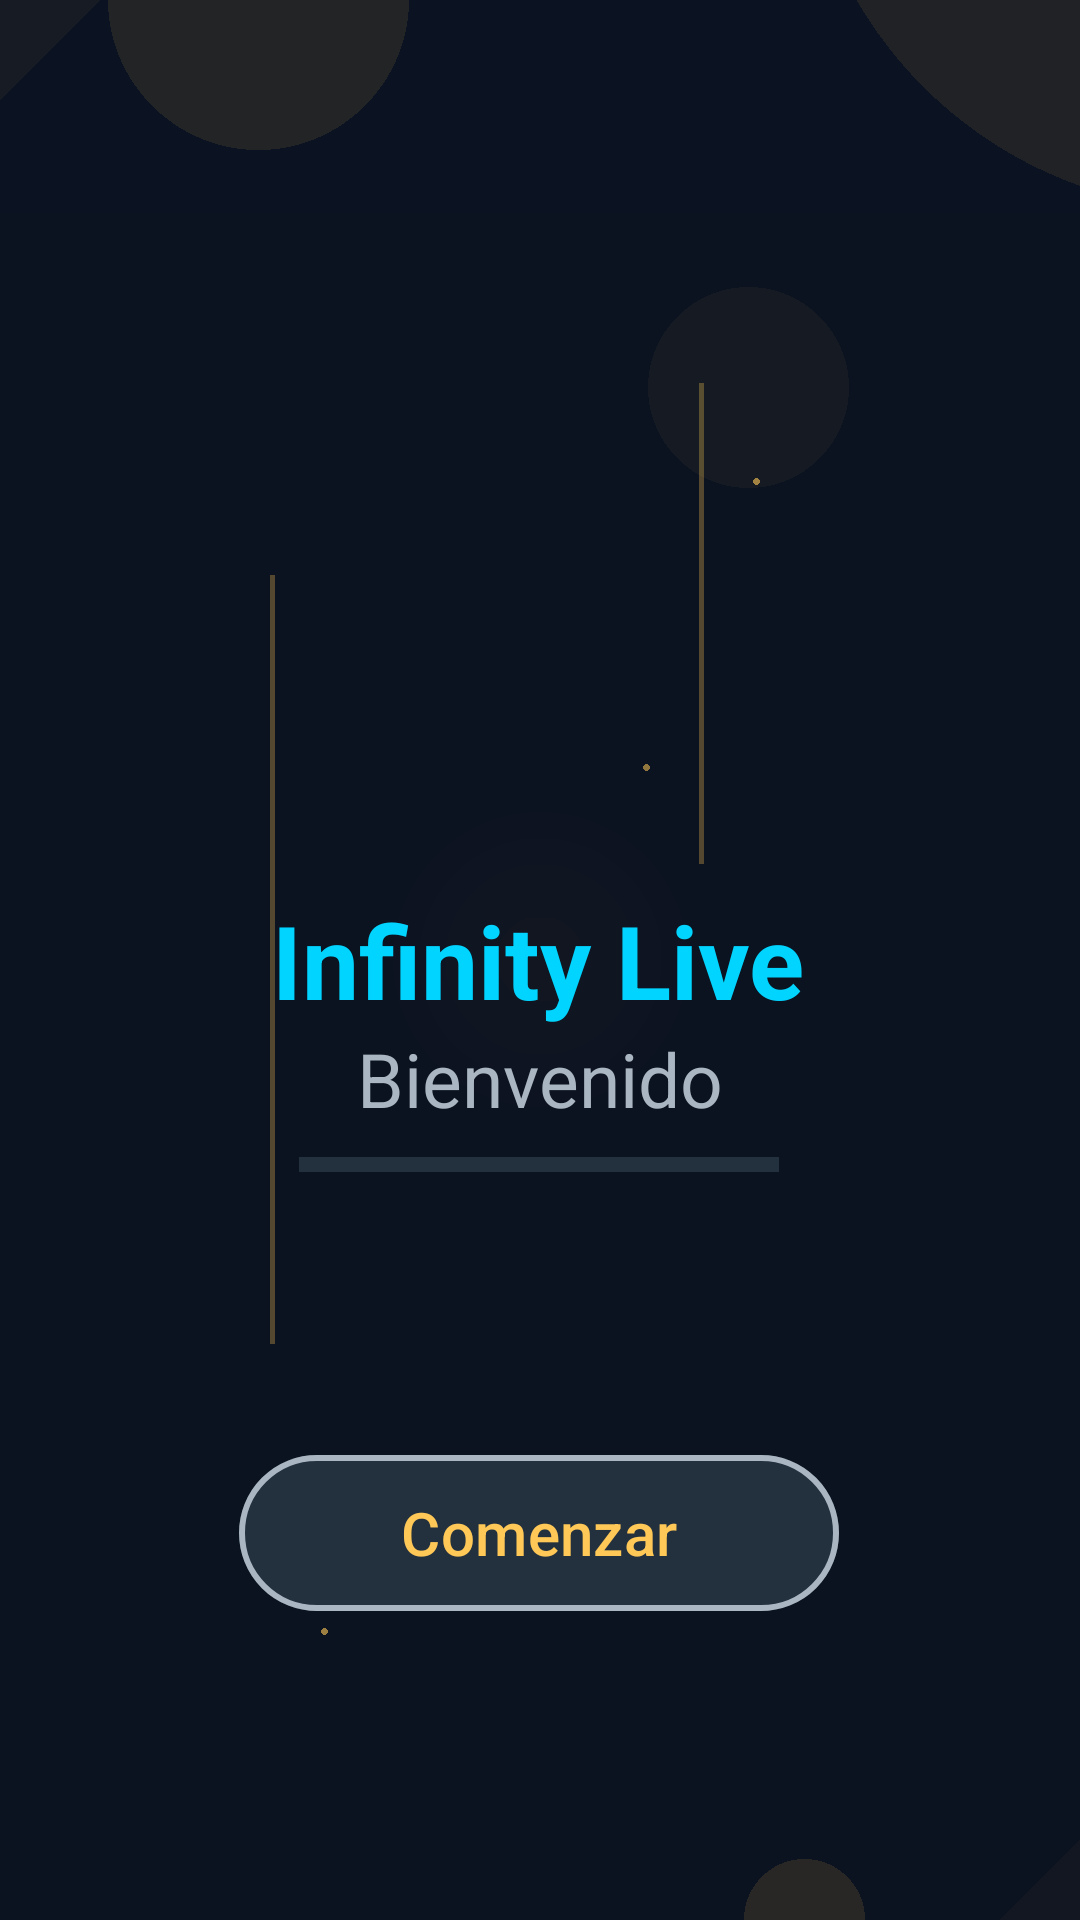

Reconstruct the res/layout file that produces this screen, plus the resources it refers to.
<!-- AndroidManifest.xml: application theme Theme.InfinityLive -->
<!-- res/layout/activity_main.xml -->
<?xml version="1.0" encoding="utf-8"?>
<androidx.constraintlayout.widget.ConstraintLayout xmlns:android="http://schemas.android.com/apk/res/android"
    xmlns:app="http://schemas.android.com/apk/res-auto"
    xmlns:tools="http://schemas.android.com/tools"
    android:id="@+id/main"
    android:layout_width="match_parent"
    android:layout_height="match_parent"
    tools:context=".MainActivity"
    android:background="@drawable/fondo">

    

    <TextView
        android:id="@+id/tvTitle"
        android:layout_width="wrap_content"
        android:layout_height="wrap_content"
        android:text="Infinity Live"
        android:textColor="@color/acent"
        android:textSize="34sp"
        android:textStyle="bold"
        app:layout_constraintBottom_toBottomOf="parent"
        app:layout_constraintEnd_toEndOf="parent"
        app:layout_constraintHorizontal_bias="0.497"
        app:layout_constraintStart_toStartOf="parent"
        app:layout_constraintTop_toTopOf="parent" />

    <TextView
        android:id="@+id/tvBienvenido"
        android:layout_width="wrap_content"
        android:layout_height="wrap_content"
        android:text="Bienvenido"
        android:textColor="@color/text_secondary"
        android:textSize="25sp"
        app:layout_constraintBottom_toBottomOf="parent"
        app:layout_constraintEnd_toEndOf="parent"
        app:layout_constraintStart_toStartOf="parent"
        app:layout_constraintTop_toBottomOf="@+id/tvTitle"
        app:layout_constraintVertical_bias="0.0" />

    <View
        android:id="@+id/divider"
        android:layout_width="160sp"
        android:layout_height="5sp"
        android:background="@color/divider"
        app:layout_constraintBottom_toBottomOf="parent"
        app:layout_constraintEnd_toEndOf="parent"
        app:layout_constraintHorizontal_bias="0.498"
        app:layout_constraintStart_toStartOf="parent"
        app:layout_constraintTop_toBottomOf="@+id/tvBienvenido"
        app:layout_constraintVertical_bias="0.036" />

    <Button
        android:id="@+id/btnComenzar"
        android:layout_width="200sp"
        android:layout_height="60sp"
        android:backgroundTint="@color/divider"
        android:text="Comenzar"
        android:textColor="@color/primary"
        android:textSize="20sp"
        app:cornerRadius="60sp"
        app:strokeColor="@color/text_secondary"
        app:strokeWidth="2dp"
        app:layout_constraintBottom_toBottomOf="parent"
        app:layout_constraintEnd_toEndOf="parent"
        app:layout_constraintHorizontal_bias="0.497"
        app:layout_constraintStart_toStartOf="parent"
        app:layout_constraintTop_toBottomOf="@+id/tvTitle"
        app:layout_constraintVertical_bias="0.583" />


</androidx.constraintlayout.widget.ConstraintLayout>
<!-- resources referenced by this layout -->
<resources>
  <color name="acent">#00D4FF</color>
  <color name="divider">#23303E</color>
  <color name="primary">#FFC857</color>
  <color name="text_secondary">#AAB6C2</color>
  <!-- drawable fondo: png bitmap (drawable, 18514 bytes) -->
  <style name="Theme.InfinityLive" parent="Base.Theme.InfinityLive" />
  <style name="Base.Theme.InfinityLive" parent="Theme.Material3.DayNight.NoActionBar">
          
          
      </style>
</resources>
